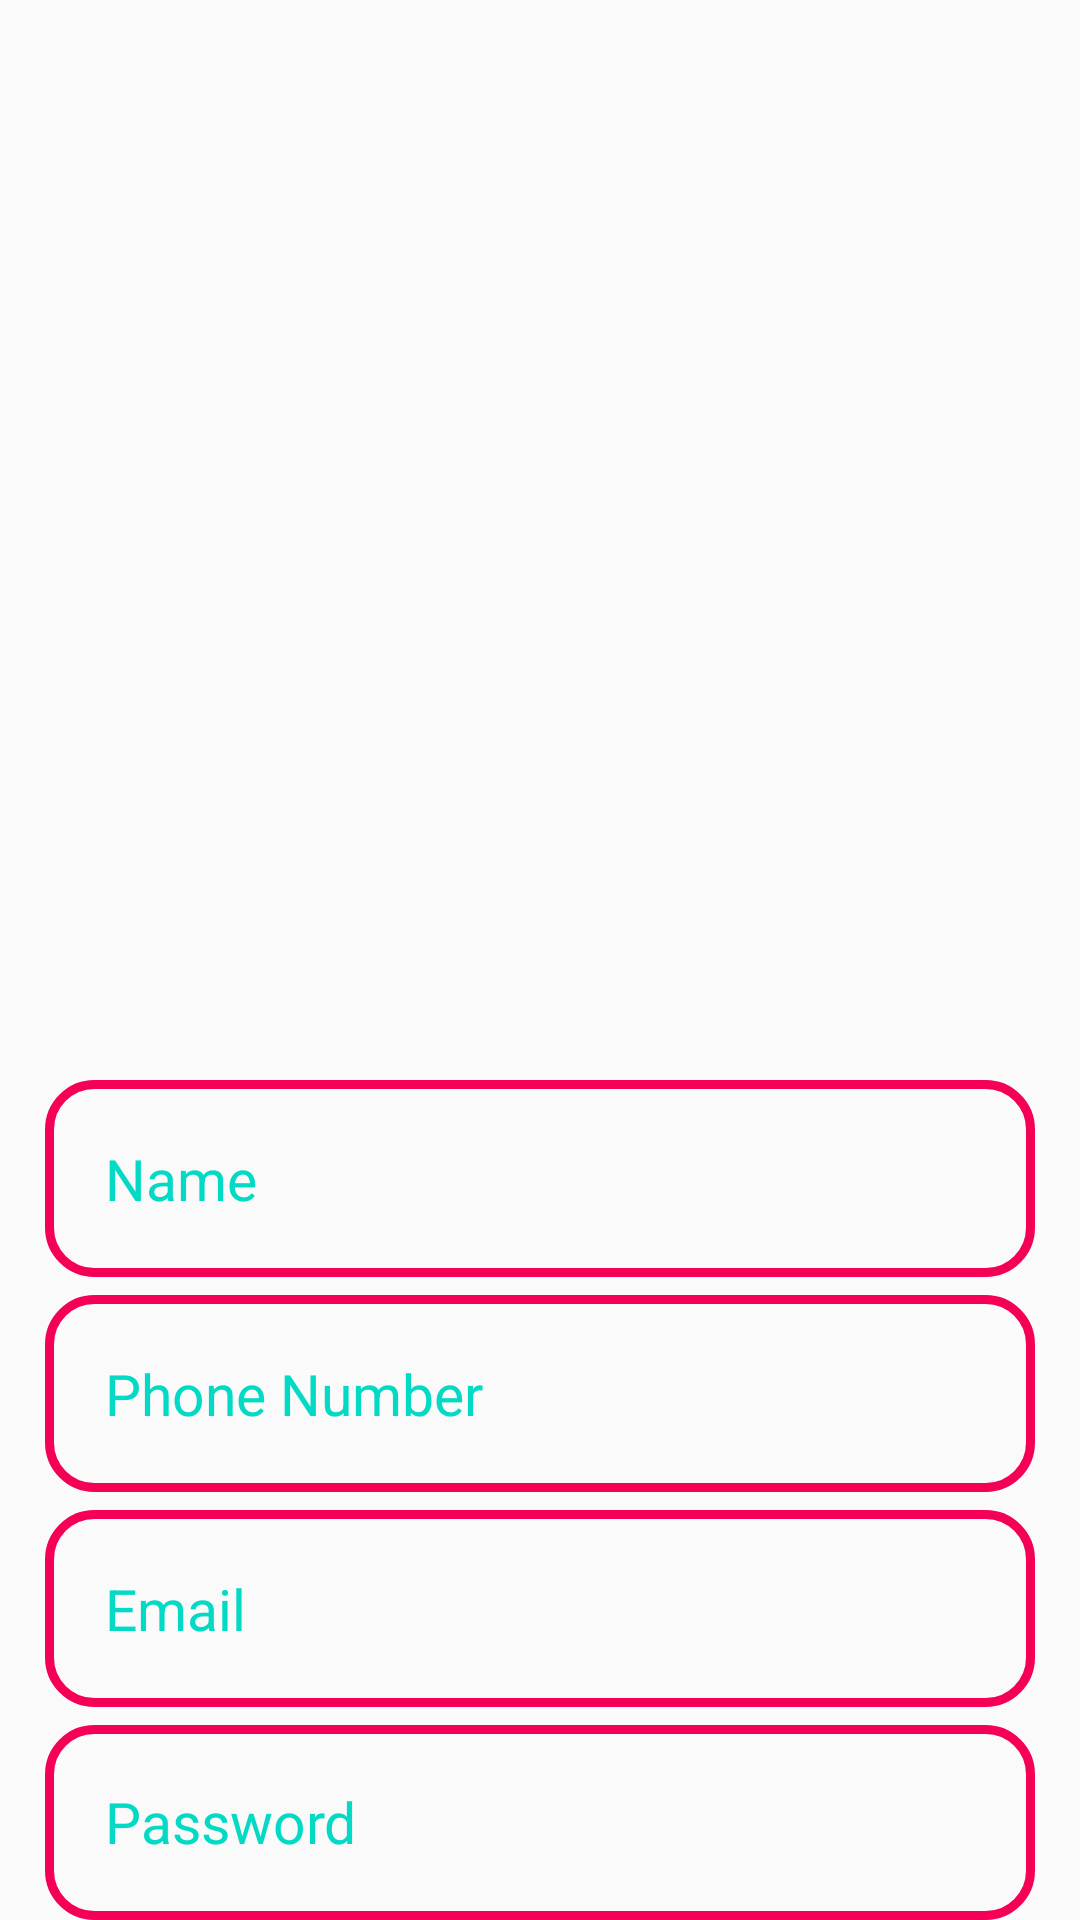

Reconstruct the res/layout file that produces this screen, plus the resources it refers to.
<!-- AndroidManifest.xml: application theme Theme.AmazonApp -->
<!-- res/layout/activity_registering.xml -->
<?xml version="1.0" encoding="utf-8"?>
<RelativeLayout xmlns:android="http://schemas.android.com/apk/res/android"
    xmlns:app="http://schemas.android.com/apk/res-auto"
    xmlns:tools="http://schemas.android.com/tools"
    android:layout_width="match_parent"
    android:layout_height="match_parent"
    android:background="@drawable/register"
    tools:context=".Registering">

    <ImageView
        android:id="@+id/register_applogo"
        android:layout_width="300dp"
        android:layout_height="100dp"
        android:src="@drawable/applogo"
        android:layout_centerHorizontal="true"
        android:layout_marginTop="260dp"
        />

    <EditText
        android:id="@+id/register_username_input"
        android:layout_width="match_parent"
        android:layout_height="wrap_content"
        android:layout_below="@+id/register_applogo"
        android:layout_marginLeft="15dp"
        android:layout_marginRight="15dp"
        android:background="@drawable/input_design"
        android:hint="Name"
        android:inputType="text"
        android:padding="20dp"
        android:textColor="#FF03DAC5"
        android:textColorHint="#FF03DAC5"
        android:textSize="19sp" />

    <EditText
        android:id="@+id/register_phone_number_input"
        android:layout_width="match_parent"
        android:layout_height="wrap_content"
        android:layout_below="@+id/register_username_input"
        android:layout_marginLeft="15dp"
        android:layout_marginTop="6dp"
        android:layout_marginRight="15dp"
        android:background="@drawable/input_design"
        android:hint="Phone Number"
        android:inputType="number"
        android:padding="20dp"
        android:textColor="#FF03DAC5"
        android:textColorHint="#FF03DAC5"
        android:textSize="19sp" />
    <EditText
        android:id="@+id/register_email_input"
        android:layout_width="match_parent"
        android:layout_height="wrap_content"
        android:layout_below="@+id/register_phone_number_input"
        android:layout_marginLeft="15dp"
        android:layout_marginTop="6dp"
        android:layout_marginRight="15dp"
        android:background="@drawable/input_design"
        android:hint="Email"
        android:inputType="text"
        android:padding="20dp"
        android:textColor="#FF03DAC5"
        android:textColorHint="#FF03DAC5"
        android:textSize="19sp" />


    <EditText
        android:id="@+id/register_password_input"
        android:layout_width="match_parent"
        android:layout_height="wrap_content"
        android:layout_below="@+id/register_email_input"
        android:background="@drawable/input_design"
        android:padding="20dp"
        android:layout_marginLeft="15dp"
        android:layout_marginRight="15dp"
        android:layout_marginTop="6dp"
        android:hint="Password"
        android:inputType="textPassword"
        android:textColor="#FF03DAC5"
        android:textColorHint="#FF03DAC5"
        android:textSize="19sp"
        />


    <Button
        android:id="@+id/register_btn"
        android:layout_width="match_parent"
        android:layout_height="wrap_content"
        android:layout_below="@+id/register_password_input"
        android:layout_marginTop="5dp"
        android:layout_marginLeft="15dp"
        android:layout_marginRight="15dp"
        android:background="@drawable/buttons"
        android:padding="17dp"
        android:textAllCaps="false"
        android:textSize="18sp"
        android:text="Create Account"
        android:textColor="@android:color/white"
        />

</RelativeLayout>
<!-- resources referenced by this layout -->
<resources>
  <!-- drawable buttons (drawable) -->
  <?xml version="1.0" encoding="utf-8"?>
  <shape xmlns:android="http://schemas.android.com/apk/res/android">
      <solid
          android:color="#F50057"></solid>
      <corners
          android:radius="20dp">
  
      </corners>
  
  </shape>
  <!-- drawable input_design (drawable) -->
  <?xml version="1.0" encoding="utf-8"?>
  <shape xmlns:android="http://schemas.android.com/apk/res/android">
      <stroke
          android:color="#F50057"
          android:width="3dp">
  
      </stroke>
      <corners
          android:radius="15dp">
  
      </corners>
  
  </shape>
  <style name="Theme.AmazonApp" parent="Theme.AppCompat.Light.DarkActionBar">
          
          <item name="colorPrimary">@color/purple_500</item>
          <item name="colorPrimaryVariant">@color/purple_700</item>
          <item name="colorOnPrimary">@color/white</item>
          
          <item name="colorSecondary">@color/teal_200</item>
          <item name="colorSecondaryVariant">@color/teal_700</item>
          <item name="colorOnSecondary">@color/black</item>
          
          <item name="android:statusBarColor" tools:targetApi="l">?attr/colorPrimaryVariant</item>
          
      </style>
  <color name="purple_500">#FF6200EE</color>
  <color name="purple_700">#FF3700B3</color>
  <color name="white">#FFFFFFFF</color>
  <color name="teal_200">#FF03DAC5</color>
  <color name="teal_700">#FF018786</color>
  <color name="black">#FF000000</color>
</resources>
